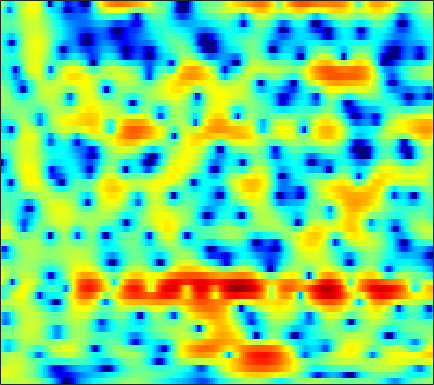

The table this chart was drawn from, first rows:
1.6392, 1.6705, 1.7431, 1.8303, 1.9034, 2.0102, 2.0983, 2.1567, 2.2139, 2.2277, 2.1746, 2.1007, 1.9375, 1.6996, 1.4648, 1.0867, 0.61482, 0.20021, -0.44105, -1.1876, -2.0425, -2.7798, -3.8918, -5.1861
3.66, 3.624, 3.56, 3.471, 3.386, 3.247, 3.064, 2.896, 2.629, 2.302, 1.905, 1.56, 1.029, 0.4082, -0.1199, -0.9098, -1.806, -2.546, -3.639, -4.843, -6.162, -7.212, -8.667, -10.16
2.897, 3.041, 3.192, 3.295, 3.331, 3.321, 3.238, 3.125, 2.906, 2.602, 2.22, 1.87, 1.327, 0.6901, 0.1472, -0.6683, -1.592, -2.356, -3.498, -4.792, -6.264, -7.494, -9.306, -11.33
0.4556, 1.098, 1.757, 2.228, 2.472, 2.667, 2.717, 2.673, 2.503, 2.215, 1.817, 1.454, 0.8912, 0.2782, -0.2083, -0.8714, -1.492, -1.917, -2.406, -2.792, -3.102, -3.284, -3.439, -3.533
0.5089, 0.8319, 1.17, 1.435, 1.609, 1.779, 1.879, 1.889, 1.771, 1.483, 0.9599, 0.4032, -0.6227, -2.042, -3.423, -5.763, -8.601, -10.48, -10.47, -7.959, -5.433, -3.881, -2.239, -0.9756
-2.639, -4.011, -5.843, -6.803, -6.33, -4.648, -2.81, -1.671, -0.56, 0.1354, 0.4457, 0.4394, 0.1505, -0.4609, -1.09, -2.059, -2.94, -3.325, -3.278, -2.57, -1.54, -0.7201, 0.2965, 1.192
-2.496, -3.707, -5.192, -5.885, -5.591, -4.347, -2.847, -1.787, -0.6264, 0.2485, 0.8654, 1.165, 1.39, 1.462, 1.427, 1.297, 1.111, 0.9685, 0.7792, 0.6205, 0.4792, 0.3917, 0.2954, 0.2377
0.3525, 0.103, -0.1269, -0.1785, -0.1008, 0.1506, 0.5157, 0.8309, 1.264, 1.674, 2.014, 2.201, 2.357, 2.405, 2.357, 2.19, 1.883, 1.561, 0.9964, 0.2566, -0.6836, -1.552, -2.982, -4.743
-0.9657, -1.167, -1.261, -1.122, -0.8817, -0.4091, 0.1719, 0.6399, 1.23, 1.762, 2.208, 2.468, 2.698, 2.795, 2.767, 2.618, 2.308, 1.982, 1.385, 0.5869, -0.4366, -1.374, -2.888, -4.723
-6.912, -8.578, -9.937, -8.837, -7.04, -4.649, -2.667, -1.449, -0.1286, 0.8842, 1.632, 2.061, 2.455, 2.669, 2.712, 2.656, 2.457, 2.231, 1.818, 1.312, 0.7352, 0.2969, -0.2938, -0.8362
-5.998, -7.455, -8.584, -7.724, -6.19, -4.002, -2.142, -1.002, 0.1942, 1.118, 1.77, 2.114, 2.405, 2.524, 2.503, 2.34, 2.04, 1.756, 1.315, 0.8281, 0.3035, -0.08599, -0.5753, -0.9461
0.2565, 0.006383, -0.1528, -0.05232, 0.1607, 0.6158, 1.135, 1.522, 1.981, 2.311, 2.507, 2.538, 2.426, 2.161, 1.884, 1.401, 0.8315, 0.3335, -0.4124, -1.236, -2.176, -2.947, -4.011, -5.101
2.289, 1.96, 1.768, 1.855, 2.043, 2.354, 2.698, 2.917, 3.123, 3.159, 3.031, 2.773, 2.233, 1.421, 0.6766, -0.4792, -1.663, -2.545, -3.538, -4.424, -5.234, -6.034, -7.54, -9.973
-1.854, -2.872, -1.954, -0.2168, 0.9563, 2.24, 3.193, 3.72, 4.232, 4.429, 4.311, 3.989, 3.176, 1.762, 0.2478, -2.603, -6.918, -11.55, -14.65, -9.884, -6.877, -5.728, -5.033, -4.919
-1.339, -2.794, -2.615, -1.916, -1.559, -0.9985, 0.129, 1.207, 2.635, 3.767, 4.367, 4.489, 4.213, 3.402, 2.466, 0.7562, -1.098, -2.365, -3.329, -3.325, -2.941, -2.638, -2.349, -2.209
4.435, 2.796, 0.3178, -2.942, -6.555, -14.46, -9.532, -4.696, -0.8387, 1.488, 2.905, 3.525, 3.838, 3.752, 3.423, 2.757, 1.829, 1.022, -0.1455, -1.474, -2.982, -4.143, -5.571, -6.231
4.406, 3.419, 2.124, 0.9568, 0.2402, -0.3192, -0.3021, 0.009867, 0.6617, 1.336, 1.885, 2.17, 2.344, 2.251, 2.011, 1.476, 0.6536, -0.1354, -1.505, -3.316, -5.769, -8.303, -13.1, -16.98
2.546, 2.014, 1.405, 0.9347, 0.6982, 0.534, 0.5188, 0.5949, 0.7684, 0.983, 1.16, 1.244, 1.28, 1.18, 1.012, 0.6656, 0.1615, -0.311, -1.065, -1.931, -2.816, -3.445, -4.062, -4.266
-0.6366, -1.052, -1.373, -1.413, -1.296, -0.9975, -0.6139, -0.3042, 0.08747, 0.4356, 0.7166, 0.8667, 0.9856, 1.014, 0.9708, 0.8329, 0.6201, 0.4108, 0.1009, -0.2203, -0.5241, -0.6971, -0.8473, -0.8721
-6.626, -7.776, -7.875, -6.518, -5.204, -3.581, -2.236, -1.409, -0.5229, 0.1458, 0.6486, 0.9319, 1.182, 1.319, 1.359, 1.324, 1.22, 1.108, 0.9315, 0.7437, 0.5764, 0.4777, 0.4019, 0.4087
-9.684, -13.01, -12.73, -8.584, -6.105, -3.722, -2.04, -1.095, -0.1316, 0.5716, 1.071, 1.346, 1.594, 1.721, 1.738, 1.675, 1.51, 1.332, 1.031, 0.6946, 0.3662, 0.159, -0.009251, -0.02251
-0.6987, -1.086, -1.248, -1.024, -0.7031, -0.1929, 0.2837, 0.5799, 0.8882, 1.132, 1.316, 1.42, 1.539, 1.599, 1.586, 1.471, 1.185, 0.835, 0.155, -0.7655, -1.891, -2.766, -3.637, -3.72
3.273, 3.068, 2.776, 2.461, 2.195, 1.781, 1.277, 0.85, 0.2364, -0.3193, -0.6588, -0.7185, -0.5303, -0.1617, 0.1363, 0.3911, 0.391, 0.1492, -0.5823, -1.974, -4.318, -7.187, -14.83, -18.43
3.605, 3.459, 3.102, 2.538, 1.961, 0.9216, -0.4866, -1.853, -4.195, -7.321, -10.56, -10.86, -8.136, -5.251, -3.612, -2.032, -1.014, -0.5623, -0.3293, -0.4729, -0.9024, -1.299, -1.639, -1.444
1.256, 1.263, 1.047, 0.5514, -0.0284, -1.102, -2.563, -3.976, -6.269, -9.025, -11.42, -11.77, -10.02, -7.657, -6.069, -4.249, -2.78, -1.877, -0.9072, -0.1356, 0.4601, 0.8363, 1.301, 1.752
-1.185, -0.9013, -0.7924, -0.994, -1.344, -2.058, -3.044, -3.935, -5.255, -6.591, -7.761, -8.345, -8.639, -8.192, -7.42, -5.987, -4.359, -3.163, -1.717, -0.4677, 0.5847, 1.25, 1.985, 2.574
-2.323, -1.811, -1.453, -1.419, -1.579, -2.043, -2.787, -3.526, -4.826, -6.517, -8.834, -11.19, -15.67, -18.59, -14.67, -9.585, -6.056, -4.046, -1.948, -0.3393, 0.9078, 1.655, 2.439, 3.027
-2.115, -1.753, -1.49, -1.434, -1.516, -1.773, -2.195, -2.638, -3.428, -4.49, -5.848, -7.03, -8.433, -8.69, -7.737, -5.66, -3.522, -2.123, -0.5663, 0.6439, 1.547, 2.062, 2.567, 2.897
-1.771, -1.855, -2.031, -2.221, -2.325, -2.366, -2.282, -2.168, -1.975, -1.831, -1.713, -1.635, -1.461, -1.14, -0.761, -0.1482, 0.5075, 0.9732, 1.5, 1.864, 2.074, 2.107, 2.026, 1.81
-2.132, -2.915, -4.201, -5.588, -6.326, -6.218, -4.883, -3.562, -1.856, -0.4319, 0.695, 1.365, 2.061, 2.586, 2.872, 3.137, 3.251, 3.231, 3.039, 2.673, 2.119, 1.59, 0.7247, -0.3057
-2.938, -4.085, -6.378, -10.19, -15.16, -16.35, -8.627, -4.992, -1.723, 0.5608, 2.179, 3.088, 3.958, 4.488, 4.67, 4.656, 4.361, 3.947, 3.146, 2.061, 0.678, -0.5035, -2.235, -4.085
-4.154, -4.441, -4.728, -4.822, -4.623, -3.796, -2.4, -1.163, 0.5054, 1.978, 3.182, 3.863, 4.492, 4.785, 4.798, 4.505, 3.848, 3.094, 1.713, -0.1753, -2.652, -4.966, -8.596, -12.03
-9.222, -8.436, -6.673, -4.808, -3.499, -1.883, -0.4067, 0.6073, 1.816, 2.849, 3.672, 4.123, 4.485, 4.572, 4.445, 4.002, 3.218, 2.387, 0.8957, -1.07, -3.624, -6.04, -10.05, -14.05
-19.37, -14.04, -8.897, -5.551, -3.676, -1.695, -0.1232, 0.872, 1.968, 2.836, 3.459, 3.788, 4.018, 4.013, 3.841, 3.395, 2.708, 2.031, 0.9407, -0.3576, -1.788, -2.898, -4.243, -5.271
-5.798, -5.375, -4.339, -3.058, -2.072, -0.8419, 0.2813, 1.009, 1.863, 2.533, 3.025, 3.263, 3.415, 3.356, 3.176, 2.756, 2.143, 1.571, 0.6886, -0.2968, -1.307, -2.024, -2.875, -3.545
-2.164, -2.06, -1.728, -1.218, -0.7482, -0.05237, 0.6833, 1.23, 1.896, 2.466, 2.91, 3.126, 3.245, 3.154, 2.952, 2.489, 1.802, 1.152, 0.1105, -1.058, -2.304, -3.195, -4.194, -4.789
-1.268, -1.333, -1.341, -1.209, -0.9865, -0.4626, 0.2476, 0.8927, 1.752, 2.549, 3.163, 3.493, 3.706, 3.662, 3.447, 2.916, 2.096, 1.271, -0.1336, -1.979, -4.389, -6.652, -10.02, -11.46
-2.896, -3.173, -3.847, -4.779, -5.333, -5.061, -3.351, -1.733, 0.3257, 1.938, 3.078, 3.638, 4.036, 4.062, 3.854, 3.316, 2.508, 1.731, 0.4411, -1.206, -3.294, -5.239, -8.11, -9.063
-6.386, -6.156, -6.989, -9.604, -13.53, -16.39, -8.681, -4.814, -1.47, 0.6605, 1.985, 2.547, 2.833, 2.644, 2.243, 1.431, 0.4351, -0.3052, -1.112, -1.573, -1.736, -1.727, -1.475, -0.9377
-5.76, -4.953, -4.372, -4.146, -3.988, -3.436, -2.399, -1.464, -0.2539, 0.6863, 1.235, 1.379, 1.144, 0.3738, -0.5889, -2.518, -5.366, -8.074, -10.41, -8.165, -4.987, -3.099, -1.175, 0.2899
-2.449, -2.041, -1.575, -1.18, -0.9053, -0.5423, -0.1464, 0.1297, 0.4551, 0.6572, 0.6716, 0.5247, 0.06023, -0.781, -1.698, -3.409, -5.745, -7.713, -9.146, -7.457, -4.756, -2.969, -1.067, 0.3551
-0.4261, -0.2955, -0.1579, -0.04862, 0.01879, 0.07692, 0.09499, 0.1042, 0.07661, 0.01687, -0.08641, -0.2215, -0.4607, -0.7872, -1.1, -1.546, -1.947, -2.143, -2.125, -1.756, -1.118, -0.5482, 0.1952, 0.8224
0.7322, 0.6593, 0.5174, 0.3122, 0.1179, -0.1786, -0.5156, -0.767, -1.076, -1.307, -1.423, -1.416, -1.3, -1.088, -0.8939, -0.6105, -0.3022, -0.06149, 0.2749, 0.6248, 0.9873, 1.231, 1.482, 1.619
1.215, 0.9828, 0.5803, 0.05064, -0.4409, -1.218, -2.11, -2.863, -3.86, -4.668, -4.983, -4.735, -3.893, -2.758, -1.867, -0.7845, 0.1338, 0.7212, 1.361, 1.863, 2.229, 2.413, 2.545, 2.526
0.5958, 0.2721, -0.3096, -1.076, -1.789, -2.987, -4.544, -6.069, -8.83, -13.17, -18.69, -15.47, -9.479, -5.609, -3.544, -1.495, -0.01225, 0.8153, 1.626, 2.173, 2.506, 2.661, 2.773, 2.786
-1.069, -1.324, -1.857, -2.644, -3.399, -4.581, -5.926, -6.969, -8.397, -9.705, -10.03, -9.005, -6.563, -3.995, -2.345, -0.6054, 0.6302, 1.257, 1.748, 1.91, 1.849, 1.73, 1.584, 1.583
-3.121, -2.846, -3.033, -3.899, -5, -6.939, -8.839, -9.353, -8.429, -6.538, -4.553, -3.166, -1.406, 0.1485, 1.12, 2.113, 2.681, 2.811, 2.555, 1.764, 0.4384, -0.879, -2.658, -3.253
-4.199, -3.398, -3.281, -4.142, -5.465, -8.461, -13.58, -15.82, -10.14, -5.442, -2.3, -0.5295, 1.294, 2.649, 3.379, 3.985, 4.158, 3.968, 3.229, 1.833, -0.4743, -3.049, -8.29, -11.99
-2.83, -2.732, -2.837, -3.206, -3.603, -4.11, -4.33, -4.096, -3.236, -1.886, -0.409, 0.6426, 1.881, 2.826, 3.344, 3.747, 3.803, 3.607, 3.028, 2.1, 0.8669, -0.1588, -1.445, -2.323
-1.784, -2.135, -2.587, -2.963, -3.15, -3.19, -2.888, -2.454, -1.625, -0.6134, 0.4601, 1.235, 2.167, 2.903, 3.315, 3.649, 3.715, 3.592, 3.192, 2.541, 1.678, 0.9049, -0.2529, -1.571
-1.833, -2.676, -3.942, -5.226, -5.966, -6.229, -5.428, -4.339, -2.654, -1.024, 0.4161, 1.355, 2.378, 3.178, 3.61, 3.968, 4.082, 4.007, 3.69, 3.131, 2.332, 1.571, 0.3205, -1.251
-2.361, -3.657, -6.07, -9.869, -14.88, -30.05, -12.88, -8.297, -4.493, -1.897, 0.01525, 1.135, 2.305, 3.16, 3.615, 3.997, 4.138, 4.089, 3.832, 3.357, 2.661, 1.996, 0.9096, -0.3888
-2.046, -2.899, -4.234, -5.667, -6.555, -6.888, -5.95, -4.713, -2.899, -1.239, 0.1797, 1.062, 2.026, 2.733, 3.116, 3.432, 3.535, 3.48, 3.239, 2.816, 2.221, 1.669, 0.8057, -0.1814
-1.34, -1.701, -2.163, -2.52, -2.651, -2.564, -2.17, -1.696, -0.9249, -0.07677, 0.7436, 1.304, 1.933, 2.414, 2.664, 2.845, 2.849, 2.741, 2.448, 2.001, 1.418, 0.9061, 0.1386, -0.716
-0.8794, -1.131, -1.43, -1.599, -1.602, -1.422, -1.026, -0.6225, 0.004099, 0.6742, 1.312, 1.744, 2.216, 2.552, 2.696, 2.739, 2.61, 2.399, 1.977, 1.409, 0.7209, 0.141, -0.6939, -1.579
-0.6828, -1.288, -2.095, -2.645, -2.729, -2.341, -1.524, -0.7882, 0.2249, 1.146, 1.94, 2.429, 2.94, 3.255, 3.358, 3.304, 3.019, 2.652, 1.979, 1.115, 0.1158, -0.6822, -1.743, -2.746
-0.193, -1.843, -5.014, -9.325, -10.74, -7.181, -3.626, -1.695, 0.1797, 1.542, 2.581, 3.2, 3.843, 4.266, 4.421, 4.369, 3.969, 3.419, 2.316, 0.7773, -1.147, -2.691, -4.482, -5.451
2.115, 0.7193, -1.739, -4.345, -5.184, -4.027, -2.207, -1.131, -0.131, 0.6268, 1.401, 2.074, 3.022, 3.868, 4.321, 4.585, 4.374, 3.854, 2.563, 0.4313, -2.97, -7.013, -19.1, -15.37
